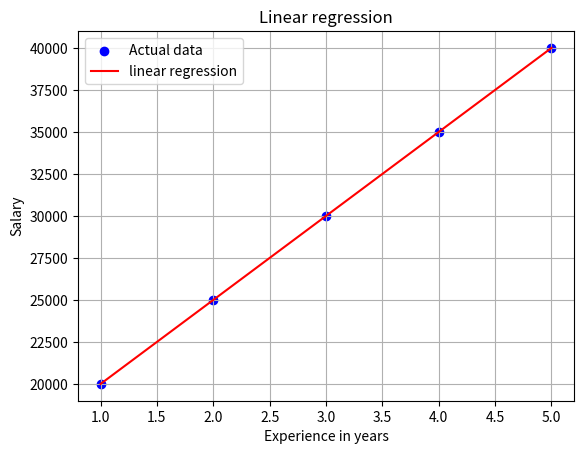

This figure's Python source:

import matplotlib.pyplot as plt

def main():

     # Dataset
    X_experience = [1, 2, 3, 4, 5]
    y_Salary = [20000, 25000, 30000, 35000, 40000]
    n=len(X_experience)

    #X-mean and Y-mean

    x_mean=sum(X_experience)/n
    print("Mean of experience:",X_experience)

    y_mean=sum(y_Salary)/n
    print("Mean of Salary:",y_mean)

    #slope(m)

    numerator=sum((X_experience[i]-x_mean)*(y_Salary[i]-y_mean) for i in range(n))
    dinominator=sum((X_experience[i]-x_mean)**2 for i in range(n))
    m=numerator/dinominator
    print("Slope is:",m)

    #intercept

    c=y_mean-(x_mean*m)
    print("Intercept is :",c)

    #new value predicted

    new_X=6

    new_pred=m*new_X+c

    print("Predicted salary is for 6 years of experience:",new_pred)

    plt.scatter(X_experience,y_Salary,color='blue',label="Actual data")
    plt.plot(X_experience,y_Salary,color='red',label="linear regression")

    plt.xlabel("Experience in years")
    plt.ylabel("Salary")
    plt.title("Linear regression")
    plt.legend()
    plt.grid(True)

    plt.show()


    







    


if __name__=="__main__":
    main()
